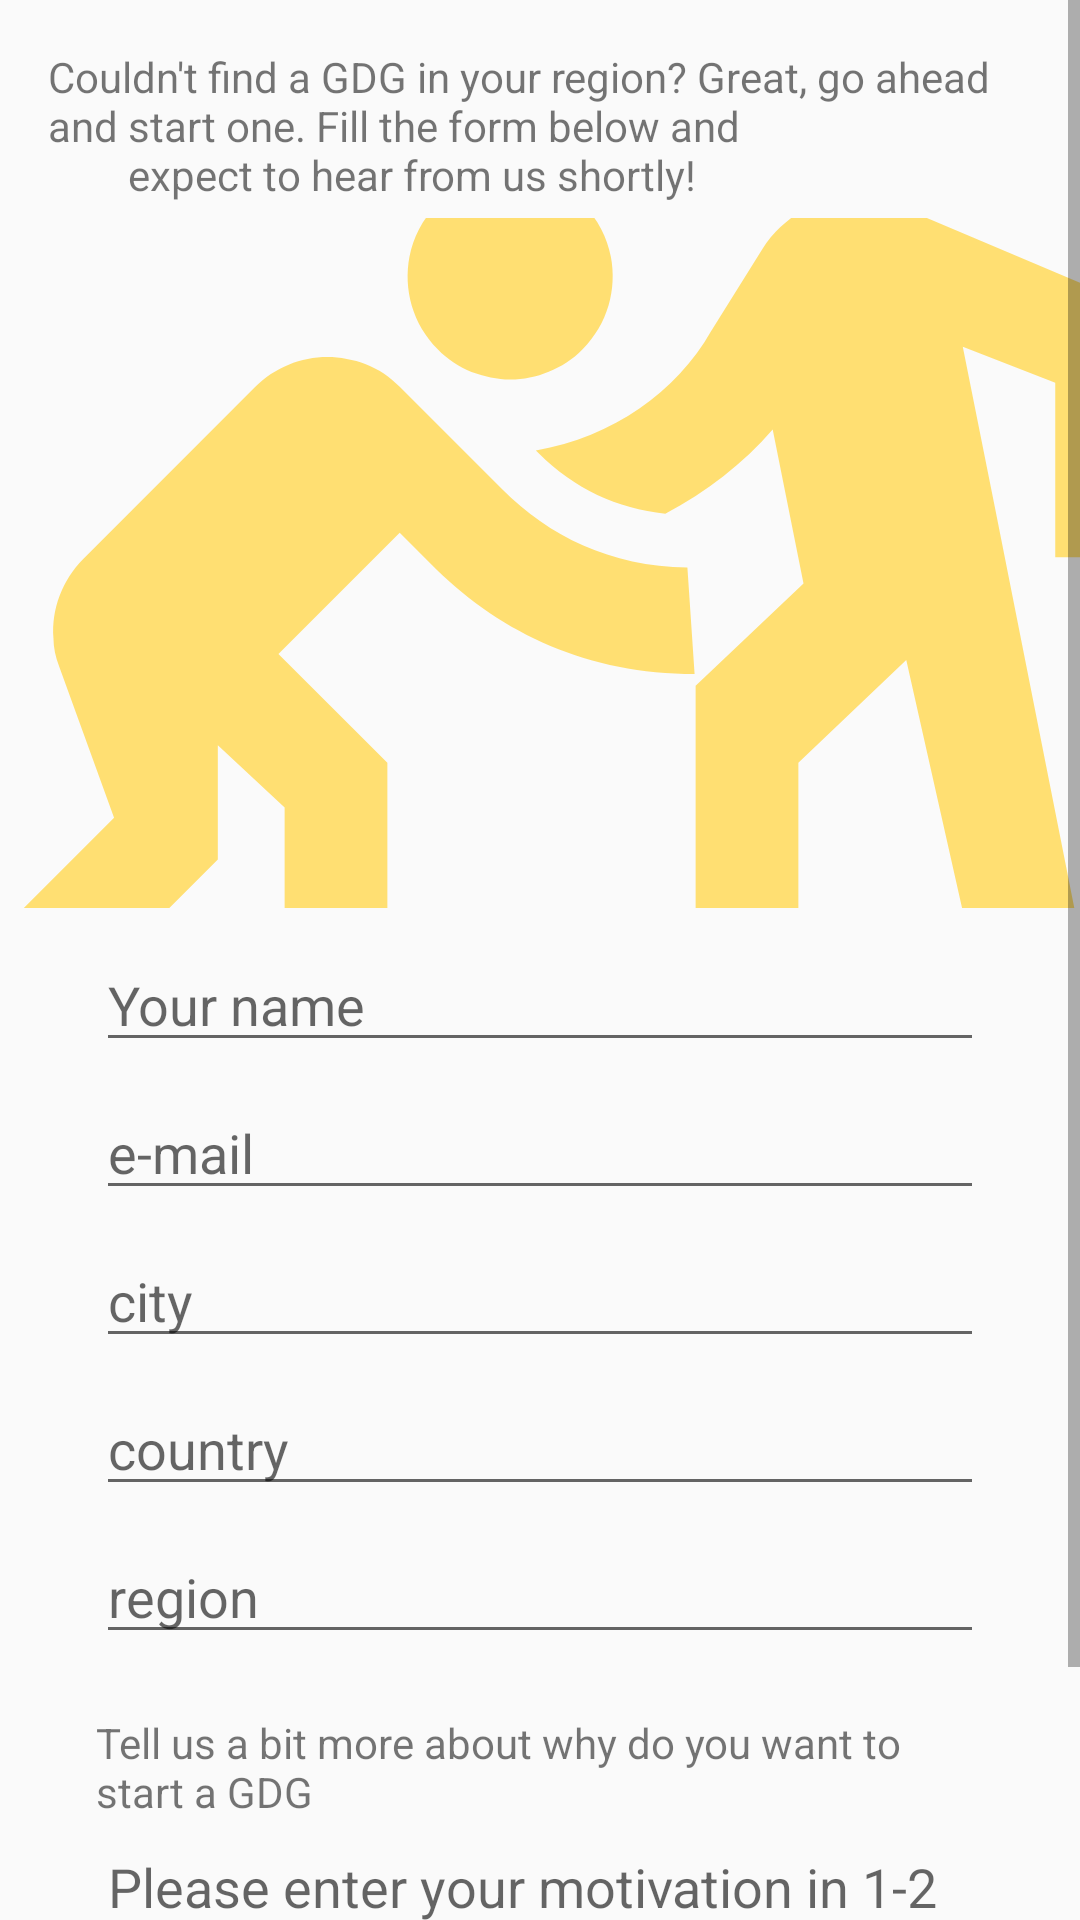

Layout XML and referenced resources for this Android screen:
<!-- AndroidManifest.xml: application theme BaseAppTheme -->
<!-- res/layout/fragment_add_gdg.xml -->
<?xml version="1.0" encoding="utf-8"?>
<layout xmlns:android="http://schemas.android.com/apk/res/android"
    xmlns:app="http://schemas.android.com/apk/res-auto"
    xmlns:tools="http://schemas.android.com/tools">

    <data>

        <variable
            name="viewModel"
            type="com.example.testapplication.gdgfinder.add.AddGdgViewModel" />
    </data>

    <ScrollView
        android:layout_width="match_parent"
        android:layout_height="match_parent">

        <androidx.constraintlayout.widget.ConstraintLayout
            android:layout_width="match_parent"
            android:layout_height="match_parent"
            tools:context=".add.AddGdgFragment">

            <TextView
                android:id="@+id/textViewIntro"
                android:layout_width="match_parent"
                android:layout_height="wrap_content"
                android:layout_marginStart="@dimen/spacing_normal"
                android:layout_marginTop="@dimen/spacing_normal"
                android:layout_marginEnd="@dimen/spacing_normal"
                android:contentDescription="@string/add_gdg"
                android:text="@string/add_gdg"
                app:layout_constraintEnd_toEndOf="parent"
                app:layout_constraintStart_toStartOf="parent"
                app:layout_constraintTop_toTopOf="parent" />

            <ImageView
                android:id="@+id/imageView"
                android:layout_width="411dp"
                android:layout_height="230dp"
                android:layout_marginTop="5dp"
                android:layout_marginBottom="2dp"
                android:contentDescription="@string/stage_image_description"
                android:scaleType="centerCrop"
                app:layout_constraintBottom_toTopOf="@+id/EditTextName"
                app:layout_constraintEnd_toEndOf="parent"
                app:layout_constraintStart_toStartOf="parent"
                app:layout_constraintTop_toBottomOf="@+id/textViewIntro"
                app:srcCompat="@drawable/about_android_trivia"
                tools:src="@tools:sample/avatars" />


            <EditText
                android:id="@+id/EditTextName"
                android:layout_width="fill_parent"
                android:layout_height="wrap_content"
                android:layout_marginStart="32dp"
                android:layout_marginTop="8dp"
                android:layout_marginEnd="32dp"
                android:layout_marginBottom="4dp"
                android:hint="@string/your_name_label"
                android:singleLine="true"
                app:layout_constraintBottom_toTopOf="@+id/EditTextEmail"
                app:layout_constraintEnd_toEndOf="parent"
                app:layout_constraintStart_toStartOf="parent"
                app:layout_constraintTop_toBottomOf="@+id/imageView">

            </EditText>

            <EditText
                android:id="@+id/EditTextEmail"
                android:layout_width="fill_parent"
                android:layout_height="wrap_content"
                android:layout_marginStart="32dp"
                android:layout_marginTop="4dp"
                android:layout_marginEnd="32dp"
                android:layout_marginBottom="4dp"
                android:hint="@string/email_label"
                android:singleLine="true"
                app:layout_constraintBottom_toTopOf="@+id/EditTextCity"
                app:layout_constraintEnd_toEndOf="parent"
                app:layout_constraintStart_toStartOf="parent"
                app:layout_constraintTop_toBottomOf="@+id/EditTextName"></EditText>

            <EditText
                android:id="@+id/EditTextCity"
                android:layout_width="fill_parent"
                android:layout_height="wrap_content"
                android:layout_marginStart="32dp"
                android:layout_marginTop="4dp"
                android:layout_marginEnd="32dp"
                android:layout_marginBottom="4dp"
                android:hint="@string/city_label"
                android:singleLine="true"
                app:layout_constraintBottom_toTopOf="@+id/EditTextCountry"
                app:layout_constraintEnd_toEndOf="parent"
                app:layout_constraintHorizontal_bias="0.0"
                app:layout_constraintStart_toStartOf="parent"
                app:layout_constraintTop_toBottomOf="@+id/EditTextEmail"></EditText>

            <EditText
                android:id="@+id/EditTextCountry"
                android:layout_width="fill_parent"
                android:layout_height="wrap_content"
                android:layout_marginStart="32dp"
                android:layout_marginTop="4dp"
                android:layout_marginEnd="32dp"
                android:layout_marginBottom="4dp"
                android:hint="@string/country_label"
                android:singleLine="true"
                app:layout_constraintBottom_toTopOf="@+id/EditTextRegion"
                app:layout_constraintEnd_toEndOf="parent"
                app:layout_constraintStart_toStartOf="parent"
                app:layout_constraintTop_toBottomOf="@+id/EditTextCity"></EditText>

            <EditText
                android:id="@+id/EditTextRegion"
                android:layout_width="fill_parent"
                android:layout_height="wrap_content"
                android:layout_marginStart="32dp"
                android:layout_marginTop="4dp"
                android:layout_marginEnd="32dp"
                android:layout_marginBottom="4dp"
                android:hint="@string/region_label"
                android:singleLine="true"
                app:layout_constraintBottom_toTopOf="@+id/contentGroup"
                app:layout_constraintEnd_toEndOf="parent"
                app:layout_constraintStart_toStartOf="parent"
                app:layout_constraintTop_toBottomOf="@+id/EditTextCountry"></EditText>

            <LinearLayout
                android:id="@+id/contentGroup"
                android:layout_width="match_parent"
                android:layout_height="wrap_content"
                android:layout_marginStart="32dp"
                android:layout_marginTop="16dp"
                android:layout_marginEnd="32dp"
                android:layout_marginBottom="8dp"
                android:focusable="true"
                android:orientation="vertical"
                app:layout_constraintBottom_toTopOf="@+id/button"
                app:layout_constraintEnd_toEndOf="@+id/EditTextRegion"
                app:layout_constraintStart_toStartOf="@+id/EditTextRegion"
                app:layout_constraintTop_toBottomOf="@id/EditTextRegion">

                <TextView
                    android:id="@+id/labelTextWhy"
                    android:layout_width="wrap_content"
                    android:layout_height="wrap_content"
                    android:contentDescription="@string/motivation"
                    android:text="@string/motivation"
                    app:layout_constraintBottom_toTopOf="@+id/EditTextWhy"
                    app:layout_constraintStart_toStartOf="parent"
                    app:layout_constraintTop_toTopOf="@+id/contentGroup" />

                <EditText
                    android:id="@+id/EditTextWhy"
                    android:layout_width="match_parent"
                    android:layout_height="wrap_content"
                    android:ems="10"
                    android:hint="@string/enter_motivation"
                    android:inputType="textMultiLine"
                    app:layout_constraintBottom_toBottomOf="@+id/contentGroup"
                    app:layout_constraintBottom_toTopOf="@+id/button"
                    app:layout_constraintEnd_toEndOf="parent"
                    app:layout_constraintStart_toStartOf="parent" />

            </LinearLayout>

            <Button
                android:id="@+id/button"
                android:layout_width="wrap_content"
                android:layout_height="wrap_content"
                android:layout_marginEnd="40dp"
                android:layout_marginBottom="12dp"
                android:accessibilityLiveRegion="polite"
                android:contentDescription="@string/submit_button_description"
                android:onClick="@{() -> viewModel.onSubmitApplication()}"
                android:text="@string/submit"
                app:layout_constraintBottom_toBottomOf="parent"
                app:layout_constraintEnd_toEndOf="parent"
                app:layout_constraintTop_toBottomOf="@+id/contentGroup" />

        </androidx.constraintlayout.widget.ConstraintLayout>
    </ScrollView>
</layout>
<!-- resources referenced by this layout -->
<resources>
  <dimen name="spacing_normal">16dp</dimen>
  <!-- drawable about_android_trivia (drawable) -->
  <vector android:height="24dp" android:tint="#FFDF72"
      android:viewportHeight="24" android:viewportWidth="24"
      android:width="24dp" xmlns:android="http://schemas.android.com/apk/res/android">
      <path android:fillColor="@android:color/white" android:pathData="M16.5,2.38m-2,0a2,2 0,1 1,4 0a2,2 0,1 1,-4 0"/>
      <path android:fillColor="@android:color/white" android:pathData="M24,11.88v-4.7l-5.05,-2.14c-0.97,-0.41 -2.09,-0.06 -2.65,0.84l0,0l-1,1.6c-0.67,1.18 -1.91,2.06 -3.41,2.32l0.06,0.06c0.69,0.69 1.52,1.07 2.46,1.17c0.8,-0.42 1.52,-0.98 2.09,-1.64l0.6,3l-1.16,1.1L15,14.38v0.76v6.74h2v-6l2.1,-2l1.8,8H23l-2.18,-11l-0.62,-3.1l1.8,0.7v3.4H24z"/>
      <path android:fillColor="@android:color/white" android:pathData="M10.29,8.09c0.22,0.15 0.47,0.24 0.72,0.29c0.13,0.02 0.25,0.04 0.38,0.04s0.26,-0.01 0.38,-0.04c0.13,-0.02 0.25,-0.06 0.37,-0.11c0.24,-0.1 0.47,-0.24 0.66,-0.44c0.49,-0.49 0.67,-1.17 0.55,-1.8C13.28,5.66 13.1,5.29 12.8,5c-0.19,-0.19 -0.42,-0.34 -0.66,-0.44c-0.12,-0.05 -0.24,-0.09 -0.37,-0.11s-0.25,-0.04 -0.38,-0.04c-0.12,0 -0.23,0.01 -0.35,0.03c-0.14,0.02 -0.28,0.06 -0.41,0.11C10.4,4.66 10.17,4.81 9.98,5C9.68,5.29 9.5,5.66 9.43,6.03c-0.12,0.63 0.06,1.31 0.55,1.8C10.07,7.93 10.18,8.01 10.29,8.09z"/>
      <path android:fillColor="@android:color/white" android:pathData="M11.24,10.56l-2,-2c-0.1,-0.1 -0.2,-0.18 -0.31,-0.26C8.71,8.16 8.46,8.06 8.21,8.02C8.08,7.99 7.96,7.98 7.83,7.98c-0.51,0 -1.02,0.2 -1.41,0.59l-3.34,3.34c-0.41,0.41 -0.62,0.98 -0.58,1.54C2.5,13.63 2.54,13.82 2.61,14l1.07,2.95l-3.63,3.63L1.46,22l4.24,-4.24v-2.22L7,16.75v5.13h2v-6l-2.12,-2.12l2.36,-2.36l0.71,0.71l0,0c1.29,1.26 2.97,2.04 5.03,2.04l-0.14,-2.07C13.34,12.06 12.14,11.46 11.24,10.56z"/>
  </vector>
  <string name="add_gdg">"Couldn't find a GDG in your region? Great, go ahead and start one. Fill the form below and
          expect to hear from us shortly! "
      </string>
  <string name="city_label">city</string>
  <string name="country_label">country</string>
  <string name="email_label">e-mail</string>
  <string name="enter_motivation">Please enter your motivation in 1-2 sentences</string>
  <string name="motivation">Tell us a bit more about why do you want to start a GDG</string>
  <string name="region_label">region</string>
  <string name="stage_image_description">Photo from stage from a devfest</string>
  <string name="submit">Submit</string>
  <string name="submit_button_description">Button to submit form</string>
  <string name="your_name_label">Your name</string>
  <style name="BaseAppTheme" parent="Theme.AppCompat.Light.DarkActionBar">
          
          <item name="colorPrimary">@color/colorPrimary</item>
          <item name="colorPrimaryDark">@color/colorPrimaryDark</item>
          <item name="colorAccent">@color/colorAccent</item>
      </style>
  <color name="colorPrimary">#c62828</color>
  <color name="colorPrimaryDark">#8e0000</color>
  <color name="colorAccent">#a142f4</color>
</resources>
